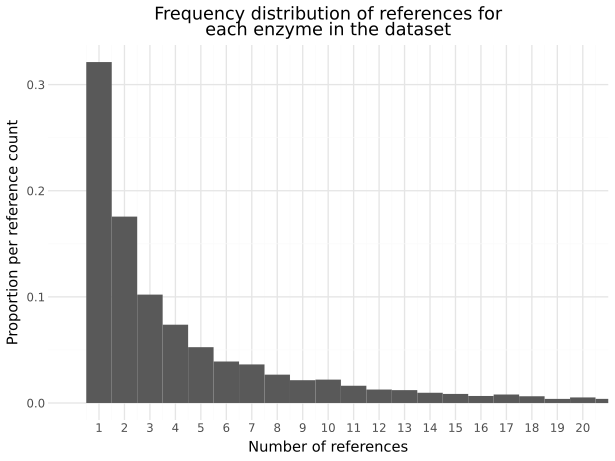

Source data for this figure (header and first rows):
, id, frequency
0, 65627, 8
1, 2477, 4
2, 19204, 3
3, 64068, 13
4, 26828, 16
5, 26836, 14
6, 26837, 16
7, 26838, 11
8, 30539, 16
9, 26840, 13
10, 30537, 20
11, 44016, 8
12, 44301, 12
13, 64042, 22
14, 64013, 8
15, 56845, 32
16, 56851, 9
17, 62775, 4
18, 62851, 9
19, 62947, 15
20, 62961, 5
21, 63097, 2
22, 63241, 11
23, 63260, 7
24, 63272, 91
25, 63343, 19
26, 63356, 13
27, 63357, 11
28, 63458, 4
29, 63612, 2
30, 63644, 7
31, 63650, 15
32, 63651, 11
33, 63657, 16
34, 63668, 6
35, 63672, 4
36, 63673, 17
37, 63687, 25
38, 63689, 11
39, 63763, 4
40, 3313, 1
41, 19042, 2
42, 4215, 20
43, 3495, 18
44, 19216, 12
45, 63819, 7
46, 19100, 7
47, 63685, 22
48, 3507, 7
49, 34373, 6
50, 34496, 3
51, 62978, 5
52, 64522, 2
53, 34567, 18
54, 34418, 4
55, 19080, 60
56, 67874, 26
57, 26833, 24
58, 26839, 4
59, 26829, 7
... 3,573 more rows
